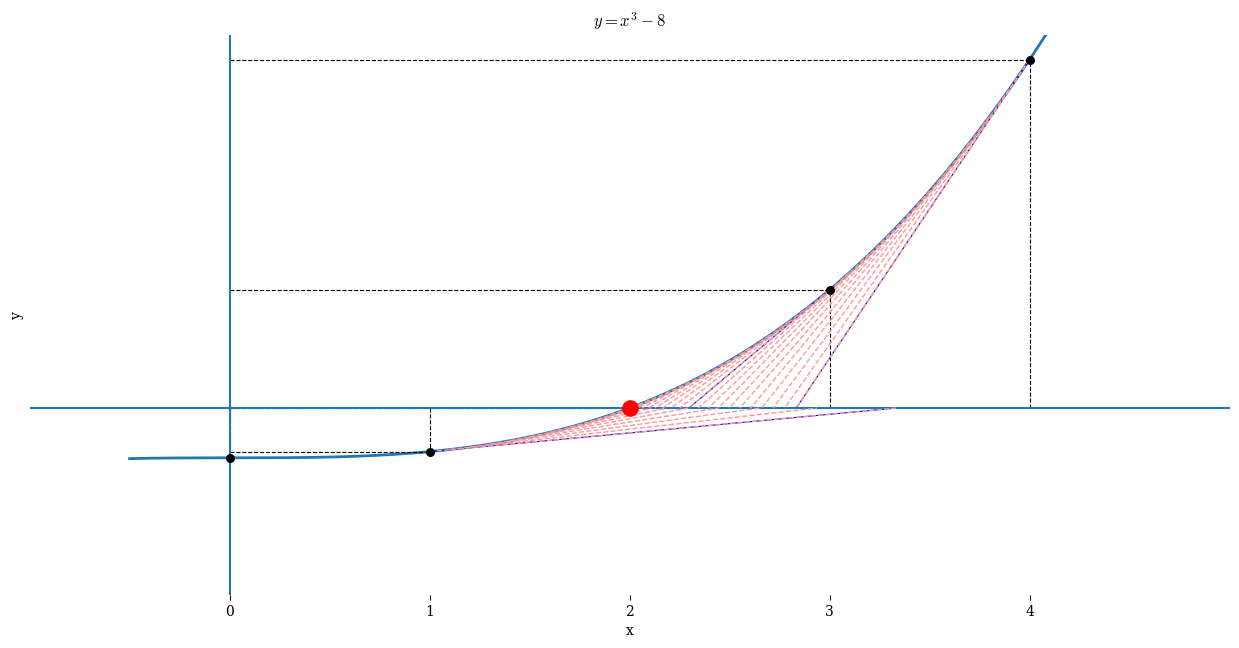

Python code for this plot:
import numpy as np
import matplotlib.pyplot as plt
from matplotlib.animation import FuncAnimation

plt.rcParams['mathtext.fontset'] = 'cm'
plt.rcParams['font.family'] = 'serif'

# function
def f(x):
    return x**3 - 8

def df(x):
    return 3*x**2

points = np.array([0,1,2,3,4])
y_points = f(points)

x = np.linspace(-0.5,4.5,400)
y = f(x)

fig, ax = plt.subplots(figsize=(12,7))
fig.subplots_adjust(left=0, right=1, top=0.9, bottom=0.1)
# 主曲线
ax.plot(x, y, linewidth=2)

# 投影线和点
for x0, y0 in zip(points, y_points):
    ax.plot([x0,x0],[0,y0],'k--', linewidth=0.8)
    ax.plot([0,x0],[y0,y0],'k--', linewidth=0.8)
    if x0 == 2:
        ax.scatter(x0, y0, color="red", s=120, zorder=5)
    else:
        ax.scatter(x0, y0, color="black", s=30, zorder=5)

# 蓝色原切线
for x0, y0 in zip(points, y_points):
    if x0 == 0 or x0 == 2:
        continue
    m = df(x0)
    x_axis = x0 - y0/m
    ax.plot([x0, x_axis],[y0,0], color="blue", linewidth=0.8)

# 坐标轴和外框
ax.axhline(0)
ax.axvline(0)
ax.set_xlim(-1,5)
ax.set_ylim(-30,60)
ax.set_aspect('auto')  # x/y比例正常
ax.set_xlabel("x")
ax.set_ylabel("y")
ax.set_title(r"$y = x^3 - 8$")

for spine in ['top','right','left','bottom']:
    ax.spines[spine].set_visible(False)

ax.set_xticks(points)
ax.set_yticks([])

# 动画切线：两段
x_anim1 = np.arange(4, 1.9, -0.1)
x_anim2 = np.arange(1, 2.1, 0.1)
x_anim = np.concatenate([x_anim1, x_anim2])

past_lines = []
current_line = None

def animate(i):
    global current_line
    if current_line is not None:
        current_line.set_linestyle('--')
        current_line.set_color('#FF9999')
        current_line.set_linewidth(1)
        past_lines.append(current_line)
    
    x0 = x_anim[i]
    y0 = f(x0)
    m = df(x0)
    x_axis = x0 - y0/m
    current_line, = ax.plot([x0, x_axis],[y0,0], color='red', linewidth=2)
    
    return past_lines + [current_line]

# 动画，interval慢一些
ani = FuncAnimation(fig, animate, frames=len(x_anim), interval=400, blit=False, repeat=False)

# 保存为 GIF
ani.save("tangent_animation.gif", writer='pillow')
plt.show()
